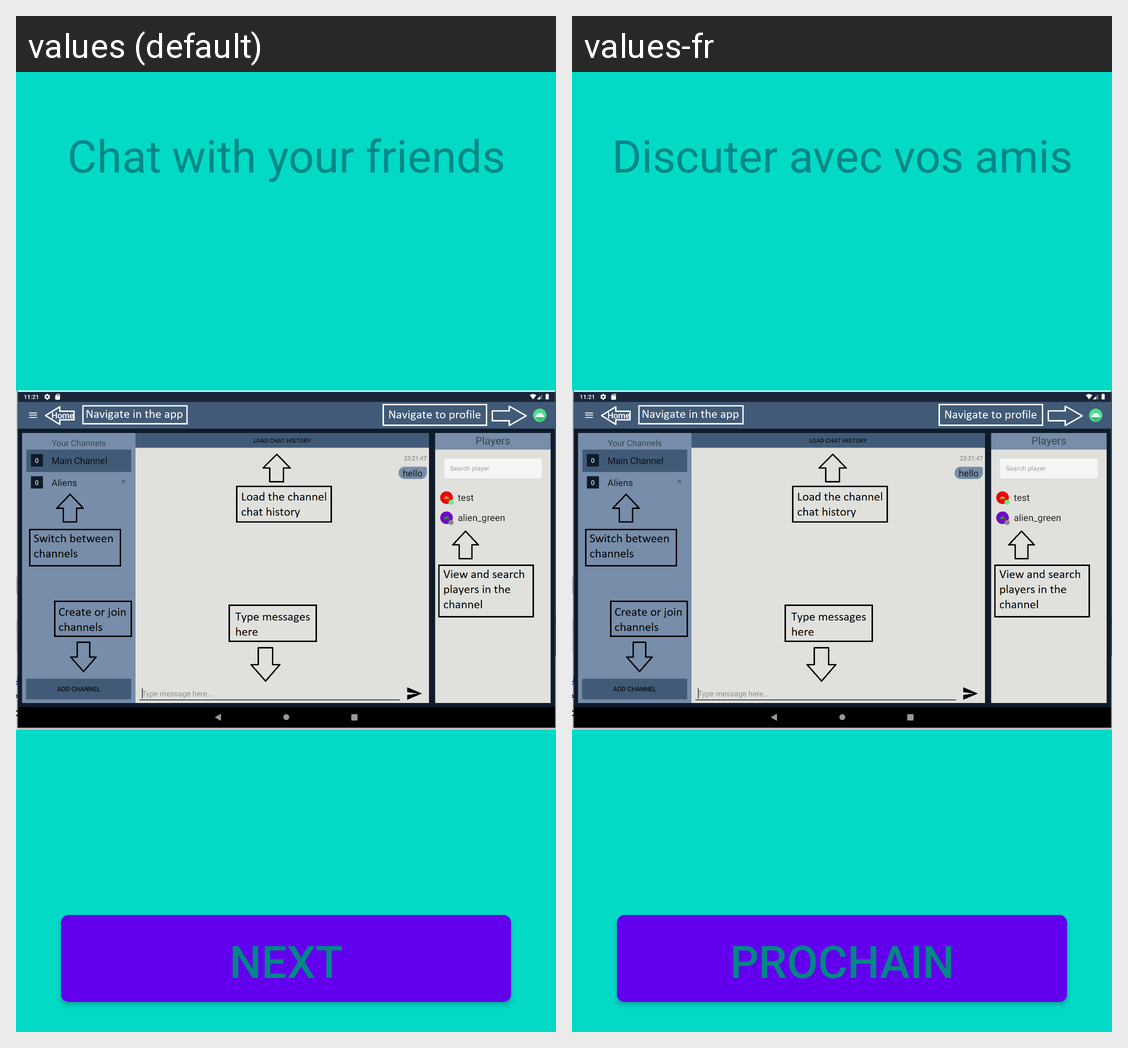

Locale-by-locale string values for the Android screen shown in this grid:
Android screen res/layout/tutorial_layout_page2.xml rendered under 2 locales, left to right: values (default), values-fr. Device: Nexus 5 (rendered at 1080×1920; each locale shown at half size, 540×960, under a caption strip naming it); theme Theme.MaterialComponents.DayNight.NoActionBar.
Strings drawn on this screen, with the default value and each locale's value (text and hints the layout hard-codes, and strings that could not be matched under every locale, appear in the picture but are not listed):

chat
  values: Chat with your friends
  values-fr: Discuter avec vos amis

next
  values: Next
  values-fr: Prochain
